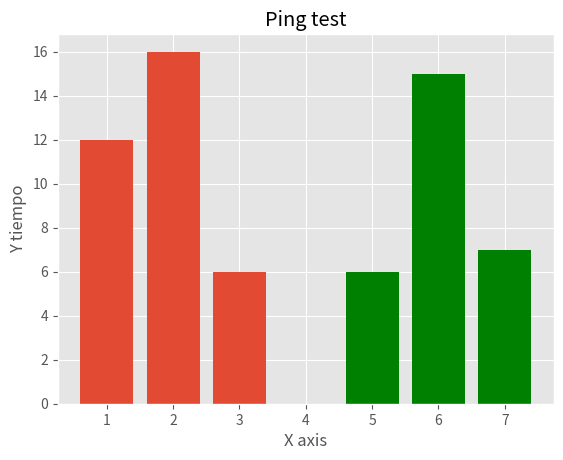

Source code (Python):
#regular expresions
import re

def regex():
    m = re.search('(?<=abc)media', "asdfedefqwa")
    print(m.group(0))


import os
    
def pingTest(host):
    ping = os.popen('ping '+ host + ' -n 1') #-n numero de veces que hara la peticion
    result = ping.readlines()
    #regex()
    #print(result)

pingTest("google.com")
pingTest("stackoverflow.com")






#GRAFICA
from matplotlib import pyplot as plt
from matplotlib import style

style.use('ggplot')

x = [1,2,3]
y = [12,16,6]

x2 = [5,6,7]
y2 = [6,15,7]


plt.bar(x, y, align='center')

plt.bar(x2, y2, color='g', align='center')


plt.title('Ping test')
plt.ylabel('Y tiempo')
plt.xlabel('X axis')

plt.show()

#Pausa la CMD
#os.system("pause")
